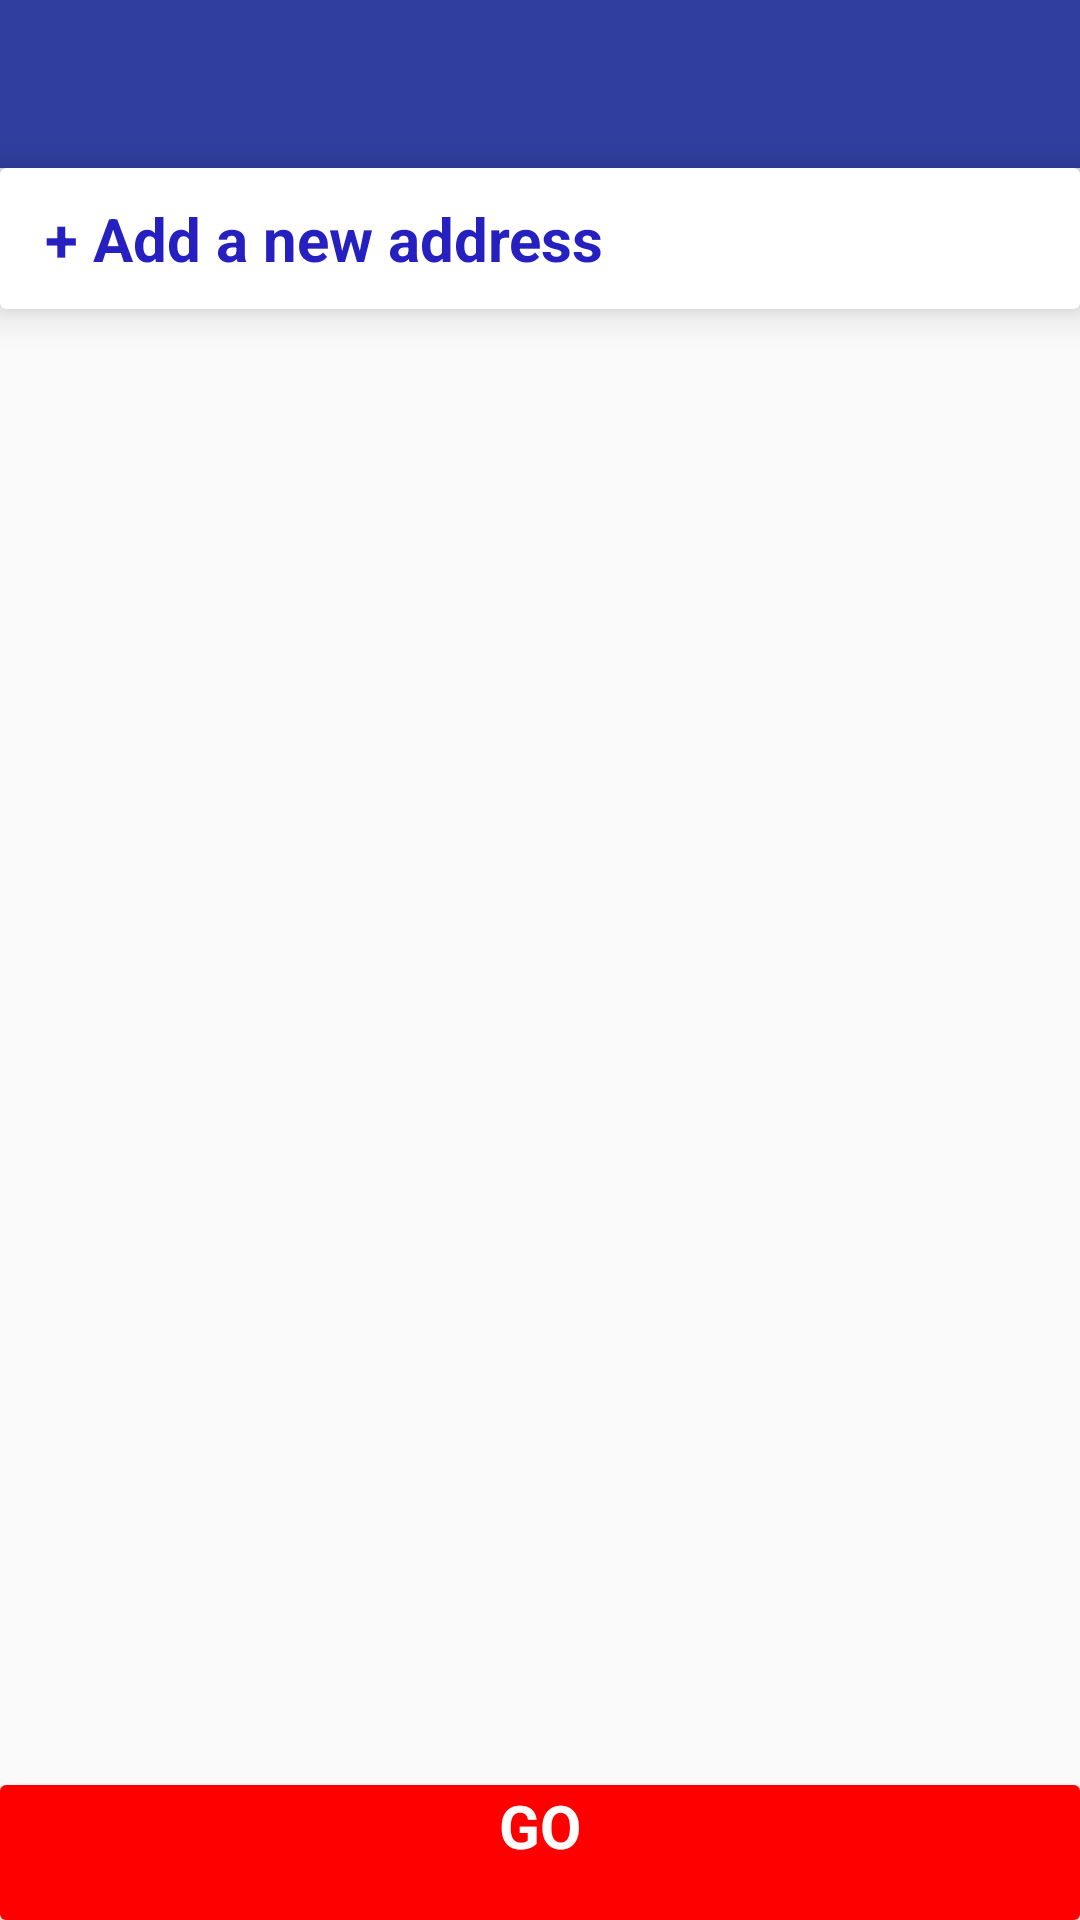

The Android layout XML behind this screen, and the referenced resources:
<!-- AndroidManifest.xml: application theme AppTheme -->
<!-- res/layout/activity_select_address.xml -->
<?xml version="1.0" encoding="utf-8"?>
<RelativeLayout
    xmlns:android="http://schemas.android.com/apk/res/android"
    xmlns:app="http://schemas.android.com/apk/res-auto"
    xmlns:tools="http://schemas.android.com/tools"
    android:layout_width="match_parent"
    android:layout_height="match_parent"
    tools:context=".View.SelectAddressActivity"
    >

    <LinearLayout
        android:layout_width="match_parent"
        android:layout_height="wrap_content"
        android:orientation="vertical"
        >

    <include layout="@layout/toolbar" />

    <android.support.v7.widget.CardView
        android:layout_width="match_parent"
        android:layout_height="wrap_content"
        app:cardElevation="8dp"
        android:id="@+id/addnewaddress"
        >

        <TextView
            android:layout_width="match_parent"
            android:layout_height="wrap_content"
            android:text=" + Add a new address"
            android:textSize="20sp"
            android:layout_margin="10dp"
            android:textColor="#2620C1"
            android:textStyle="bold"/>
    </android.support.v7.widget.CardView>

    <android.support.v7.widget.RecyclerView
        android:layout_width="match_parent"
        android:layout_height="wrap_content"
        android:layout_marginVertical="10dp"
        android:id="@+id/recycler_address"
        />

    </LinearLayout>

    <android.support.v7.widget.CardView
        android:layout_width="match_parent"
        android:layout_height="wrap_content"
        android:layout_alignParentBottom="true"
        android:id="@+id/go"
        >

        <TextView
            android:layout_width="match_parent"
            android:layout_height="45dp"
            android:textSize="20sp"
            android:background="#FF0000"
            android:textColor="#fff"
            android:text="GO"
            android:textStyle="bold"
            android:textAlignment="center"



            />
    </android.support.v7.widget.CardView>


</RelativeLayout>
<!-- res/layout/toolbar.xml (included above) -->
<?xml version="1.0" encoding="utf-8"?>
<android.support.v7.widget.Toolbar xmlns:android="http://schemas.android.com/apk/res/android"
    android:layout_width="match_parent"
    android:layout_height="?attr/actionBarSize"
    android:background="#303F9F"
    android:maxHeight="?attr/actionBarSize"
    android:id="@+id/toolbar"
    android:elevation="4dp"
    >
   


</android.support.v7.widget.Toolbar>
<!-- resources referenced by this layout -->
<resources>
  <style name="AppTheme" parent="Theme.AppCompat.Light.NoActionBar">
          
          <item name="colorPrimary">@color/colorPrimary</item>
          <item name="colorPrimaryDark">@color/colorPrimaryDark</item>
          <item name="android:statusBarColor">@android:color/transparent</item>
          <item name="colorAccent">@color/colorAccent</item>
      </style>
  <!-- not gathered from this repository: default colours our renderer supplied (Android Studio template values) -->
  <color name="colorPrimary">#FF6200EE</color>
  <color name="colorPrimaryDark">#FF3700B3</color>
  <color name="colorAccent">#FF03DAC5</color>
</resources>
